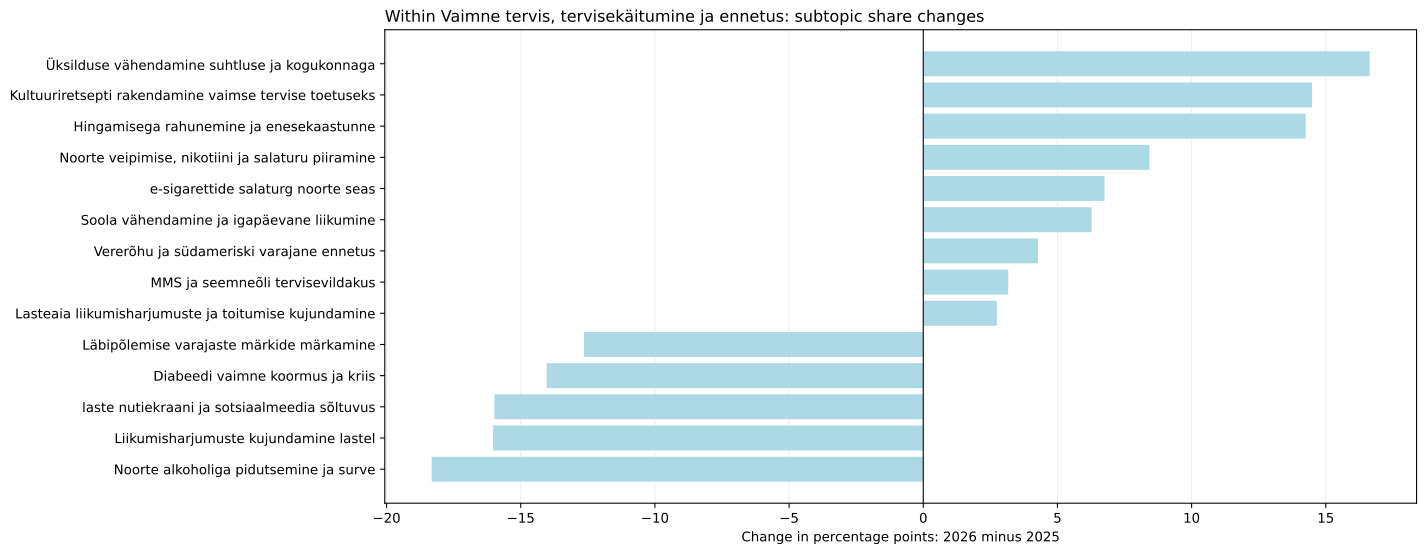

The data file committed next to this chart (first rows):
jev_topic_id, jev_topic_name, jev_high_level_id, jev_high_level_name, minutes_2025, minutes_2026, segments_2025, segments_2026, talks_2025, talks_2026, time_share_2025, segment_share_2025, talk_coverage_2025, assigned_time_share_2025, time_share_2026, segment_share_2026, talk_coverage_2026, assigned_time_share_2026, time_share_delta_pp, segment_share_delta_pp, talk_coverage_delta_pp, assigned_time_share_delta_pp, status, supported_2026
11, laste nutiekraani ja sotsiaalmeedia sõlt…, wellbeing, Vaimne tervis, tervisekäitumine ja ennet…, 121.4, 58.33, 28.0, 13.0, 6.0, 3.0, 1.225, 1.296, 5.263, 1.321, 0.6387, 0.6569, 2.857, 0.6717, -0.5861, -0.6394, -2.406, -0.6496, both_years, True
14, Üksilduse vähendamine suhtluse ja koguko…, wellbeing, Vaimne tervis, tervisekäitumine ja ennet…, 3.32, 92.49, 2.0, 23.0, 2.0, 2.0, 0.03349, 0.09259, 1.754, 0.03613, 1.013, 1.162, 1.905, 1.065, 0.9791, 1.07, 0.1504, 1.029, both_years, True
32, Vererõhu ja südameriski varajane ennetus, wellbeing, Vaimne tervis, tervisekäitumine ja ennet…, 8.127, 32.36, 2.0, 6.0, 1.0, 2.0, 0.08199, 0.09259, 0.8772, 0.08845, 0.3542, 0.3032, 1.905, 0.3726, 0.2723, 0.2106, 1.028, 0.2841, both_years, True
99, Hingamisega rahunemine ja enesekaastunne, wellbeing, Vaimne tervis, tervisekäitumine ja ennet…, 0.0, 75.88, 0.0, 15.0, 0.0, 3.0, 0.0, 0.0, 0.0, 0.0, 0.8307, 0.758, 2.857, 0.8736, 0.8307, 0.758, 2.857, 0.8736, only_observed_2026, True
101, Liikumisharjumuste kujundamine lastel, wellbeing, Vaimne tervis, tervisekäitumine ja ennet…, 75.51, 3.842, 15.0, 2.0, 2.0, 2.0, 0.7617, 0.6944, 1.754, 0.8217, 0.04206, 0.1011, 1.905, 0.04424, -0.7196, -0.5934, 0.1504, -0.7775, both_years, False
108, Kultuuriretsepti rakendamine vaimse terv…, wellbeing, Vaimne tervis, tervisekäitumine ja ennet…, 0.0, 77.15, 0.0, 14.0, 0.0, 1.0, 0.0, 0.0, 0.0, 0.0, 0.8446, 0.7074, 0.9524, 0.8882, 0.8446, 0.7074, 0.9524, 0.8882, only_observed_2026, False
111, Diabeedi vaimne koormus ja kriis, wellbeing, Vaimne tervis, tervisekäitumine ja ennet…, 63.25, 0.0, 13.0, 0.0, 1.0, 0.0, 0.6381, 0.6019, 0.8772, 0.6884, 0.0, 0.0, 0.0, 0.0, -0.6381, -0.6019, -0.8772, -0.6884, only_observed_2025, False
158, e-sigarettide salaturg noorte seas, wellbeing, Vaimne tervis, tervisekäitumine ja ennet…, 0.0, 35.96, 0.0, 9.0, 0.0, 1.0, 0.0, 0.0, 0.0, 0.0, 0.3937, 0.4548, 0.9524, 0.414, 0.3937, 0.4548, 0.9524, 0.414, only_observed_2026, False
163, Läbipõlemise varajaste märkide märkamine, wellbeing, Vaimne tervis, tervisekäitumine ja ennet…, 74.24, 20.37, 17.0, 5.0, 5.0, 3.0, 0.749, 0.787, 4.386, 0.808, 0.223, 0.2527, 2.857, 0.2346, -0.5259, -0.5344, -1.529, -0.5734, both_years, True
178, Noorte alkoholiga pidutsemine ja surve, wellbeing, Vaimne tervis, tervisekäitumine ja ennet…, 82.56, 0.0, 16.0, 0.0, 1.0, 0.0, 0.8329, 0.7407, 0.8772, 0.8985, 0.0, 0.0, 0.0, 0.0, -0.8329, -0.7407, -0.8772, -0.8985, only_observed_2025, False
184, Noorte veipimise, nikotiini ja salaturu …, wellbeing, Vaimne tervis, tervisekäitumine ja ennet…, 1.582, 46.74, 1.0, 8.0, 1.0, 1.0, 0.01596, 0.0463, 0.8772, 0.01722, 0.5117, 0.4042, 0.9524, 0.5381, 0.4957, 0.3579, 0.07519, 0.5209, both_years, False
191, Soola vähendamine ja igapäevane liikumin…, wellbeing, Vaimne tervis, tervisekäitumine ja ennet…, 13.53, 49.4, 4.0, 10.0, 1.0, 3.0, 0.1365, 0.1852, 0.8772, 0.1473, 0.5408, 0.5053, 2.857, 0.5687, 0.4043, 0.3201, 1.98, 0.4215, both_years, True
196, Lasteaia liikumisharjumuste ja toitumise…, wellbeing, Vaimne tervis, tervisekäitumine ja ennet…, 0.0, 14.59, 0.0, 3.0, 0.0, 1.0, 0.0, 0.0, 0.0, 0.0, 0.1597, 0.1516, 0.9524, 0.168, 0.1597, 0.1516, 0.9524, 0.168, only_observed_2026, False
207, MMS ja seemneõli tervisevildakus, wellbeing, Vaimne tervis, tervisekäitumine ja ennet…, 7.167, 25.32, 4.0, 6.0, 1.0, 2.0, 0.0723, 0.1852, 0.8772, 0.07799, 0.2772, 0.3032, 1.905, 0.2915, 0.2049, 0.118, 1.028, 0.2136, both_years, True
